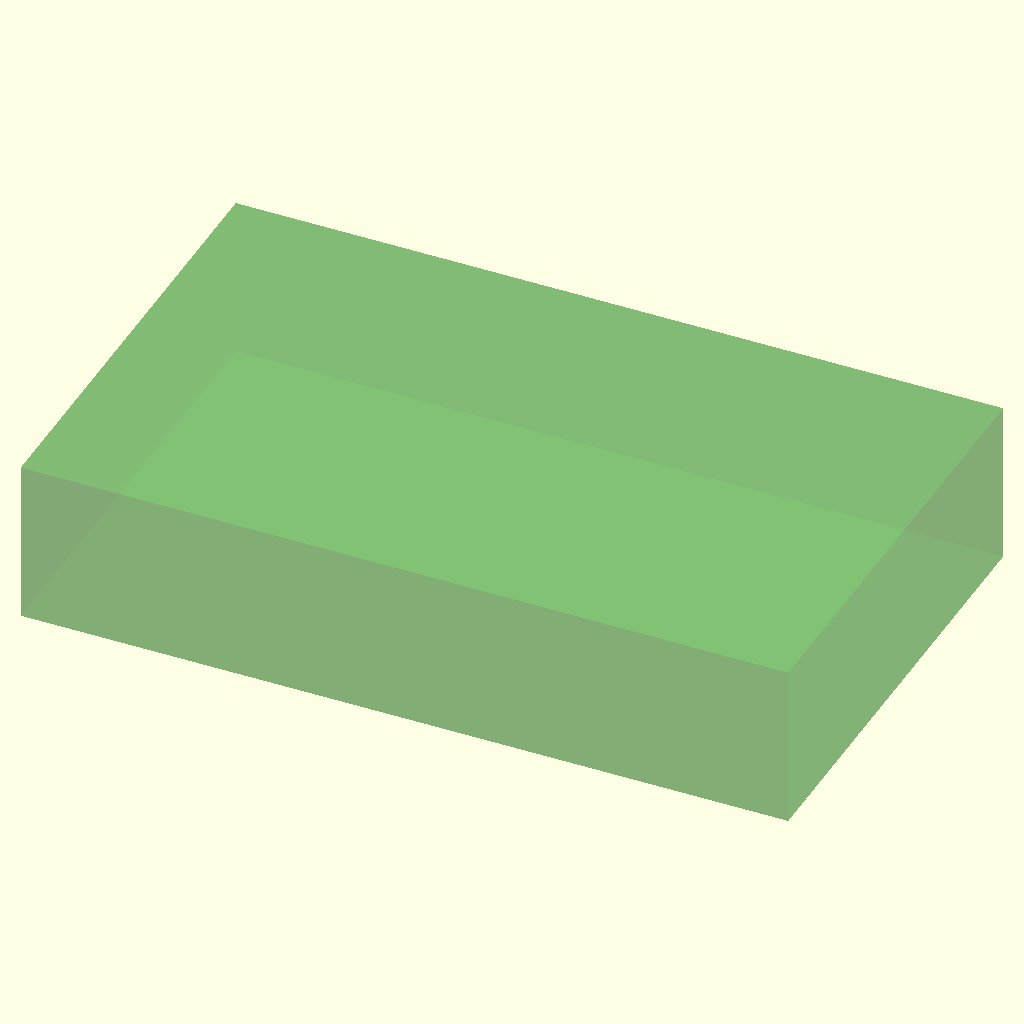
Cell 1 — every parameter at its default value.
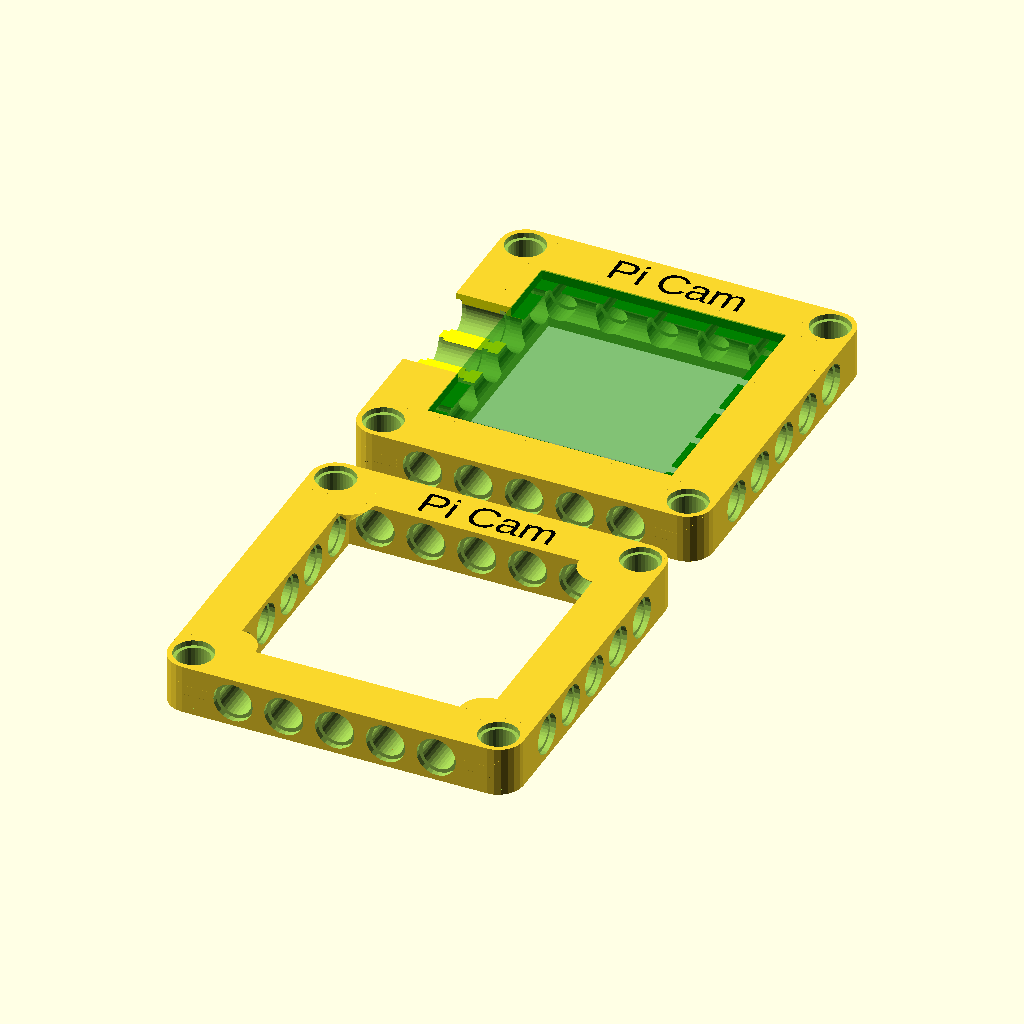
Cell 2: the "Rev22" preset from the model's presets file.
All cells are drawn from the same view direction (rotation 55°, 0°, 25°, orthographic, colour scheme Cornfield), but the view is re-fitted for each cell, so position and scale can differ between cells as well as the parameter.
The OpenSCAD source (technic-mount/PELA-powerbank-technic-mount.scad):
/*
Clas Ohlson 38-3456 Powerbank Mount - 3D Printed LEGO-compatible battery holder

Published at https://PELAblocks.org

By Paul Houghton
Twitter: @mobile_rat
Email: paulirotta@gmail.com
Blog: https://medium.com/@paulhoughton

Creative Commons Attribution ShareAlike NonCommercial License
    https://creativecommons.org/licenses/by-sa/4.0/legalcode

Design work kindly sponsored by
    https://www.futurice.com

All modules are setup for stateless functional-style reuse in other OpenSCAD files.
To this end, you can always pass in and override all parameters to create
a new effect. Doing this is not natural to OpenSCAD, so apologies for all
the boilerplate arguments which are passed in to each module or any errors
that may be hidden by the sensible default values. This is an evolving art.
*/

include <../style.scad>
include <../material.scad>
use <../PELA-block.scad>
use <../PELA-technic-block.scad>
use <../peg/PELA-technic-peg.scad>
use <../technic-beam/PELA-technic-beam.scad>
use <../technic-beam/PELA-technic-twist-beam.scad>
include <PELA-technic-mount.scad>


/* [Render] */

// Show the inside structure [mm]
_cut_line = 0; // [0:1:100] 

// Printing material (set to select calibrated knob, socket and axle hole fit)
_material = 0; // [0:PLA, 1:ABS, 2:PET, 3:Biofila Silk, 4:Pro1, 5:NGEN, 6:NGEN FLEX, 7:Bridge Nylon, 8:TPU95, 9:TPU85/NinjaFlex, 10:Polycarbonite]

// Is the printer nozzle >= 0.5mm? If so, some features are enlarged to make printing easier
_large_nozzle = true;

// Select parts to render
_render_modules = 2; // [0:mount, 1:cover, 2:mount and cover]


/* [Board] */

// Board space length [mm]
_length = 104; // [0:0.1:300] 

// Board space width [mm]
_width = 62.5; // [0:0.1:300]

// Board space thickness [mm]
_thickness = 22.2; // [0:0.1:100]


/* [Enclosure] */

_l_pad = 1; // [0:tight, 1:+1 block, 2:+2 blocks] // Closeness of board fit lengthwise inside a ring of blocks [ratio - increase to make outer box slightly larger]

_w_pad = 1; // [0:tight, 1:+1 block, 2:+2 blocks] // Closeness of board fit widthwise inside a ring of blocks [ratio - increase to make outer box slightly larger]

// Height of the enclosure [blocks]
_h = 3; // [1:20]

// How many blocks in from length ends do the technic holes rotate 90 degrees [blocks]
_twist_l = 8; // [1:18]

// How many blocks in from width ends do the technic holes rotate 90 degrees [blocks]
_twist_w = 5; // [1:18]

// Step in from board space edges to support the board [mm]
_innercut = 8;

// Step down from board bottom to give room board components [mm]
_undercut = 7.0; // [0:0.1:100]

// Interior fill style
_center = 2; // [0:empty, 1:solid, 2:edge cheese holes, 3:top cheese holes, 4:all cheese holes, 5:socket panel, 6:knob panel, 7:flat planel]]

// Text label
_text = "";



/* [Enclosure Left Cut] */

// Distance from the front of left side hole [mm]
_left_enclosure_cutout_y = 8; // [0:0.1:200]

// Width of the left side hole [mm]
_left_enclosure_cutout_width = 56; // [0:0.1:200]

// Depth of the left side hole [mm]
_left_enclosure_cutout_depth = 24; // [0:0.1:200]

// Distance from bottom of the left side hole [mm]
_left_enclosure_cutout_z = 4; // [0:0.1:200]

// Height of the left side hole [mm]
_left_enclosure_cutout_height = 32; // [0:0.1:200]



/* [Enclosure Right Cut] */

// Distance from the front of right side hole [mm]
_right_enclosure_cutout_y = 4; // [0:0.1:200]

// Width of the right side hole [mm]
_right_enclosure_cutout_width = 0; // [0:0.1:200]

// Depth of the right side hole [mm]
_right_enclosure_cutout_depth = 24; // [0:0.1:200]

// Distance from bottom of the right side hole [mm]
_right_enclosure_cutout_z = 4; // [0:0.1:200]

// Height of the right side hole [mm]
_right_enclosure_cutout_height = 8; // [0:0.1:200]



/* [Enclosure Front Cut] */

// Distance from the left of front side hole [mm]
_front_enclosure_cutout_x = 4; // [0:0.1:200]

// Width of the front side hole [mm]
_front_enclosure_cutout_width = 0; // [0:0.1:200]

// Depth into the part of the front cut [mm]
_front_enclosure_cutout_depth = 24; // [0:0.1:200]

// Distance from bottom of the front side hole [mm]
_front_enclosure_cutout_z = 4; // [0:0.1:200]

// Height of the front side hole [mm]
_front_enclosure_cutout_height = 8; // [0:0.1:200]



/* [Enclosure Back Cut] */

// Distance from the left of back side hole [mm]
_back_enclosure_cutout_x = 4; // [0:0.1:200]

// Width of the back side hole [mm]
_back_enclosure_cutout_width = 0; // [0:0.1:200]

// Depth of the back side hole [mm]
_back_enclosure_cutout_depth = 24; // [0:0.1:200]

// Distance from bottom of the back side hole [mm]
_back_enclosure_cutout_z = 4; // [0:0.1:200]

// Height of the back side hole [mm]
_back_enclosure_cutout_height = 8; // [0:0.1:200]


/* [Cover] */

// Text label
_cover_text = "";

// Interior fill style
_cover_center = 5; // [0:empty, 1:solid, 2:edge cheese holes, 3:top cheese holes, 4:all cheese holes, 5:socket panel, 6:knob panel, 7:flat planel]

// Height of the cover [blocks]
_cover_h = 1; // [1:1:20]

// Include quarter-round corner hold-downs in the cover
_cover_corner_tabs = true;


/* [Advanced] */

// Depth of text etching into top surface
_text_depth = 0.5; // [0.0:0.1:2]

// Bevel the outside edges above the board space inward to make upper structures like knobs more printable
_dome = false;

// Size of hole in the center of knobs if "center" or "cover center" is "knob panel"
_knob_vent_radius = 0.0; // [0.0:0.1:3.9]

// How tall are top connectors [mm]
_knob_height = 2.9; // [0:disabled, 1.8:traditional, 2.9:PELA 3D print tall]

// Add holes in the top deck to improve airflow and reduce weight
_top_vents = false;



///////////////////////////////
// DISPLAY
///////////////////////////////

technic_mount_and_cover(render_modules=_render_modules, material=_material, large_nozzle=_large_nozzle, cut_line=_cut_line, length=_length, width=_width, thickness=_thickness, h=_h, cover_h=_cover_h, l_pad=_l_pad, w_pad=_w_pad, twist_l=_twist_l, twist_w=_twist_w, knob_vent_radius=_knob_vent_radius, innercut=_innercut, undercut=_undercut, center=_center, cover_center=_cover_center, text=_text, cover_text=_cover_text, text_depth=_text_depth, left_enclosure_cutout_y=_left_enclosure_cutout_y, left_enclosure_cutout_width=_left_enclosure_cutout_width, left_enclosure_cutout_depth=_left_enclosure_cutout_depth, left_enclosure_cutout_z=_left_enclosure_cutout_z, left_enclosure_cutout_height=_left_enclosure_cutout_height, right_enclosure_cutout_y=_right_enclosure_cutout_y, right_enclosure_cutout_width=_right_enclosure_cutout_width, right_enclosure_cutout_depth=_right_enclosure_cutout_depth, right_enclosure_cutout_z=_right_enclosure_cutout_z, right_enclosure_cutout_height=_right_enclosure_cutout_height, front_enclosure_cutout_x=_front_enclosure_cutout_x, front_enclosure_cutout_width=_front_enclosure_cutout_width, front_enclosure_cutout_depth=_front_enclosure_cutout_depth, front_enclosure_cutout_z=_front_enclosure_cutout_z, front_enclosure_cutout_height=_front_enclosure_cutout_height, back_enclosure_cutout_x=_back_enclosure_cutout_x, back_enclosure_cutout_width=_back_enclosure_cutout_width, back_enclosure_cutout_depth=_back_enclosure_cutout_depth, back_enclosure_cutout_z=_back_enclosure_cutout_z, back_enclosure_cutout_height=_back_enclosure_cutout_height, dome=_dome, horizontal_skin=_horizontal_skin, vertical_skin=_vertical_skin, knob_height=_knob_height, top_vents=_top_vents, cover_corner_tabs=_cover_corner_tabs);
Customizer parameters (derived from the source; name, type, default, range or options):
_cut_line: number, default 0, range 0 to 100, step 1
_material: number, default 0, options 0, 1, 2, 3, 4, 5, 6, 7, 8, 9, 10
_large_nozzle: bool, default true
_render_modules: number, default 2, options 0, 1, 2
_length: number, default 104, range 0 to 300, step 0.1
_width: number, default 62.5, range 0 to 300, step 0.1
_thickness: number, default 22.2, range 0 to 100, step 0.1
_l_pad: number, default 1, options 0, 1, 2
_w_pad: number, default 1, options 0, 1, 2
_h: number, default 3, range 1 to 20
_twist_l: number, default 8, range 1 to 18
_twist_w: number, default 5, range 1 to 18
_innercut: number, default 8
_undercut: number, default 7, range 0 to 100, step 0.1
_center: number, default 2, options 0, 1, 2, 3, 4, 5, 6, 7
_text: string, default ""
_left_enclosure_cutout_y: number, default 8, range 0 to 200, step 0.1
_left_enclosure_cutout_width: number, default 56, range 0 to 200, step 0.1
_left_enclosure_cutout_depth: number, default 24, range 0 to 200, step 0.1
_left_enclosure_cutout_z: number, default 4, range 0 to 200, step 0.1
_left_enclosure_cutout_height: number, default 32, range 0 to 200, step 0.1
_right_enclosure_cutout_y: number, default 4, range 0 to 200, step 0.1
_right_enclosure_cutout_width: number, default 0, range 0 to 200, step 0.1
_right_enclosure_cutout_depth: number, default 24, range 0 to 200, step 0.1
_right_enclosure_cutout_z: number, default 4, range 0 to 200, step 0.1
_right_enclosure_cutout_height: number, default 8, range 0 to 200, step 0.1
_front_enclosure_cutout_x: number, default 4, range 0 to 200, step 0.1
_front_enclosure_cutout_width: number, default 0, range 0 to 200, step 0.1
_front_enclosure_cutout_depth: number, default 24, range 0 to 200, step 0.1
_front_enclosure_cutout_z: number, default 4, range 0 to 200, step 0.1
_front_enclosure_cutout_height: number, default 8, range 0 to 200, step 0.1
_back_enclosure_cutout_x: number, default 4, range 0 to 200, step 0.1
_back_enclosure_cutout_width: number, default 0, range 0 to 200, step 0.1
_back_enclosure_cutout_depth: number, default 24, range 0 to 200, step 0.1
_back_enclosure_cutout_z: number, default 4, range 0 to 200, step 0.1
_back_enclosure_cutout_height: number, default 8, range 0 to 200, step 0.1
_cover_text: string, default ""
_cover_center: number, default 5, options 0, 1, 2, 3, 4, 5, 6, 7
_cover_h: number, default 1, range 1 to 20, step 1
_cover_corner_tabs: bool, default true
_text_depth: number, default 0.5, range 0 to 2, step 0.1
_dome: bool, default false
_knob_vent_radius: number, default 0, range 0 to 3.9, step 0.1
_knob_height: number, default 2.9, options 0, 1.8, 2.9
_top_vents: bool, default false
